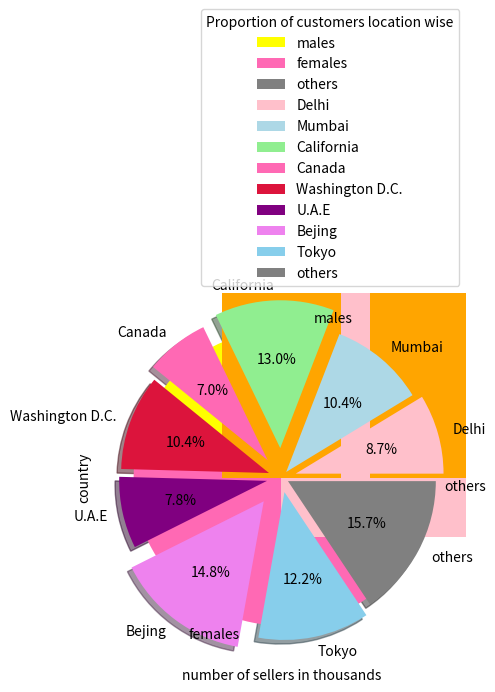

Reproduce this figure in Python.
import matplotlib.pyplot as plt
import numpy as np
#graph 1
x1 = [2000,2005,2010,2015,2020]
y1= [15,18,19,22,35]
plt.plot(x1,y1,marker='o',color = 'violet')
plt.xlabel("Year")
plt.ylabel("number of users (in Thousands)")
plt.show()
#graph 2
arr1 = [48,60,2]
labels1 = ['males','females','others']  
colors = ['yellow','hotpink','grey']
plt.pie(arr1,labels = labels1,colors=colors)
plt.legend(title = 'Genderwise Proportion of number of customers as of the year 2021 :')
plt.show()
#graph 3
x2 = ['Grocery','Wardrobe','Electronics','Books','Furniture']
y2 = [24,57,107,68,20]
plt.bar(x2,y2, color="lightgreen")
plt.xlabel("Category of items")
plt.ylabel("Profit made by the website in the year 2020")
plt.show()
#graph 4
x3 = ['Peter England','Canon Inc.','Sony Inc.','Xiomi','Apple Inc.','Samsung']
y3 = [2.7,4.6,3.5,4.5,4.8,2.2]
plt.barh(x3,y3,color="pink")
plt.ylabel("Popular Seller(Brand) Names")
plt.xlabel("Mean Customer Rating out of 5.0")
plt.show()
#graph 5
x4 = ['Grocery','Wardrobe','Electronics','Books','Furniture']
y4 = [5056,3269,25699,1509,31220]
plt.bar(x4,y4,color = 'orange')
plt.xlabel('Category of Item : ')
plt.ylabel('Average Product Retail Price in Rupees : ')
plt.show()
#graph 6
arr2 = [18,20,25,23,54,16,12,19,13,23,25,24,26,26,24,23,21,33,32,33,35,41,48,48,41,49,45,48,47,27,55,56,45,44,41,43,42,41,42,42,41,22,21,21,21,21,23,23,22,22,21,21,]
bins = [0,5,10,15,20,25,30,35,40,45,50,55,60,65,70,70]
plt.hist(arr2,bins=bins,color = 'skyblue')
plt.xlabel('age groups')
plt.ylabel('number of customers (in thousands)')
plt.show()
#graph 7 : customer proportion(location wise)
x5 = ['Delhi','Mumbai','California','Canada','Washington D.C.','U.A.E','Bejing','Tokyo','others']
y5 = [10,12,15,8,12,9,17,14,18]
explode = [0.1,0.05,0.20,0.15,0.09,0.1,0.2,0.1,0.05]
plt.pie(y5,labels=x5,explode=explode,shadow = True,colors = ['pink','lightblue','lightgreen','hotpink','crimson','purple','violet','skyblue','grey'],autopct='%1.1f%%')
plt.legend(title = 'Proportion of customers location wise',bbox_to_anchor=(1,1))
plt.show()
#graph 8 profit of company v/s year
x6 = [2000,2001,2002,2003,2004,2005,2006,2007,2008,2009,2010,2011,2012,2013,2014,2015,2016,2017,2018,2019,2020,2021,2022,] 
y6=[0.1,0.8,1,1.5,-2.4,3.1,07.5,4.7,14,5.0,1.0,12,-0.5,1.0,2.7,5.0,15.0,30.5,28,20,31,35,12]
plt.plot(x6,y6,marker = 'o',color = 'green')
plt.xlabel("Financial Year :")
plt.ylabel("Profit made by our website : ")
plt.show()
#graph 9 number of  complains v/s year
x7 = [2000,2001,2002,2003,2004,2005,2006,2007,2008,2009,2010,2011,2012,2013,2014,2015,2016,2017,2018,2019,2020,2021,2022,] 
y7=[1,8,1,15,4,31,75,47,150,10,12,5,10,27,50,150,35,28,20,31,35,12,13]
plt.plot(x7,y7,marker = 'o',color = 'red')
plt.xlabel("Financial Year :")
plt.ylabel("No. of complains recived that year : ")
plt.show()
#graph 9 number of sellers and location
country = ['China','Japan','USA','Korea','India','Others']
seller = [15,7,4,5.8,3,5]
colors = ["red",'hotpink','Blue','violet','lightblue','lightgreen']
plt.barh(country,seller,color=colors)
plt.ylabel("country")
plt.xlabel("number of sellers in thousands")
plt.show()